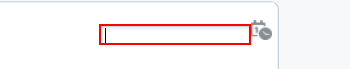
Task: Robotic Enterprise Framework
Workflow: JDE

Step 1: type "02/08/2023" into the text box in window 'Version Prompting' (msedge.exe)

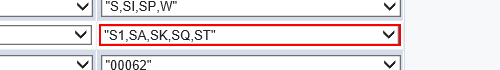
Step 2: select "Literal" in the drop-down in window 'Version Prompting' (msedge.exe)

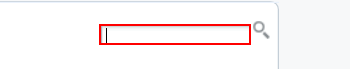
Step 3: type "S1" into the text box in window 'Version Prompting' (msedge.exe)

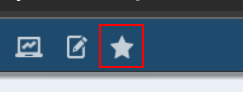
Step 4: click on the element 'drop_fav_menus' in window '*JD Edwards*' (msedge.exe)

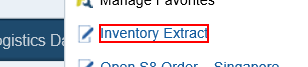
Step 5: click on 'Inventory Extract' in window '*JD Edwards*' (msedge.exe)

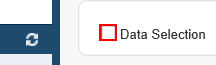
Step 6: click on the text box 'Data Selection' in window '*Version Prompting*' (msedge.exe)

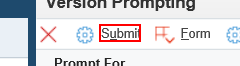
Step 7: click on 'Submit' in window '*Version Prompting*' (msedge.exe)

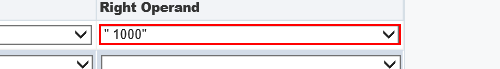
Step 8: select "Literal" in the drop-down in window 'Version Prompting' (msedge.exe)

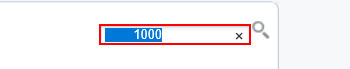
Step 9: type "6200" into the text box in window '*Version Prompting*' (msedge.exe)

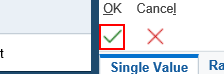
Step 10: click on 'OK (Ctrl+Alt+O)' in window '*Version Prompting*' (msedge.exe)

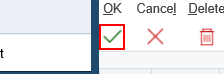
Step 11: click on 'OK (Ctrl+Alt+O)' in window '*Version Prompting*' (msedge.exe)

Step 12: click on 'OK (Ctrl+Alt+O)' in window 'Printer Selection' (msedge.exe) (same screen as step 11)

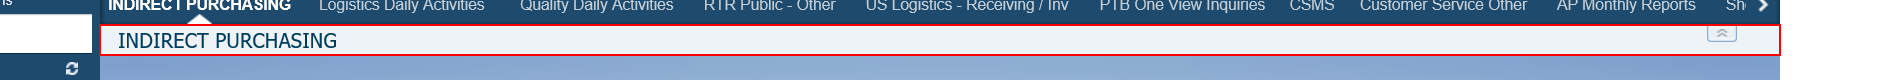
Step 13: find 'INDIRECT PURCHASING' in window 'JD Edwards' (msedge.exe)

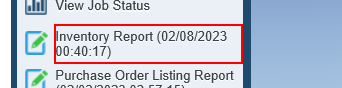
Step 14: click on 'Inventory Report (02/08/2023 00*)' in window 'JD Edwards' (msedge.exe)

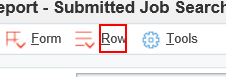
Step 15: click on 'Row' in window 'Inventory Report*' (msedge.exe)

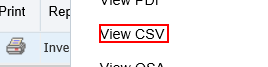
Step 16: click on 'View CSV' in window 'Inventory Report*' (msedge.exe)
